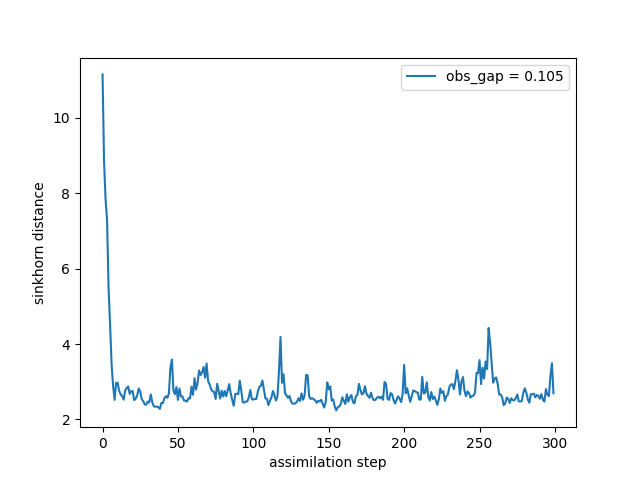

The file beside this chart, header and first rows:
time, sinkhorn_div
0, 11.15
1, 8.845
2, 7.835
3, 7.289
4, 5.47
5, 4.518
6, 3.462
7, 2.887
8, 2.518
9, 2.97
10, 2.975
11, 2.76
12, 2.664
13, 2.622
14, 2.526
15, 2.767
16, 2.835
17, 2.876
18, 2.678
19, 2.751
20, 2.748
21, 2.512
22, 2.553
23, 2.64
24, 2.822
25, 2.741
26, 2.535
27, 2.485
28, 2.399
29, 2.391
30, 2.474
31, 2.451
32, 2.663
33, 2.454
34, 2.348
35, 2.339
36, 2.343
37, 2.324
38, 2.28
39, 2.436
40, 2.435
41, 2.563
42, 2.615
43, 2.576
44, 2.692
45, 3.373
46, 3.585
47, 2.768
48, 2.669
49, 2.857
50, 2.519
51, 2.818
52, 2.609
53, 2.613
54, 2.501
55, 2.5
56, 2.472
57, 2.565
58, 2.553
59, 2.867
... 240 more rows
